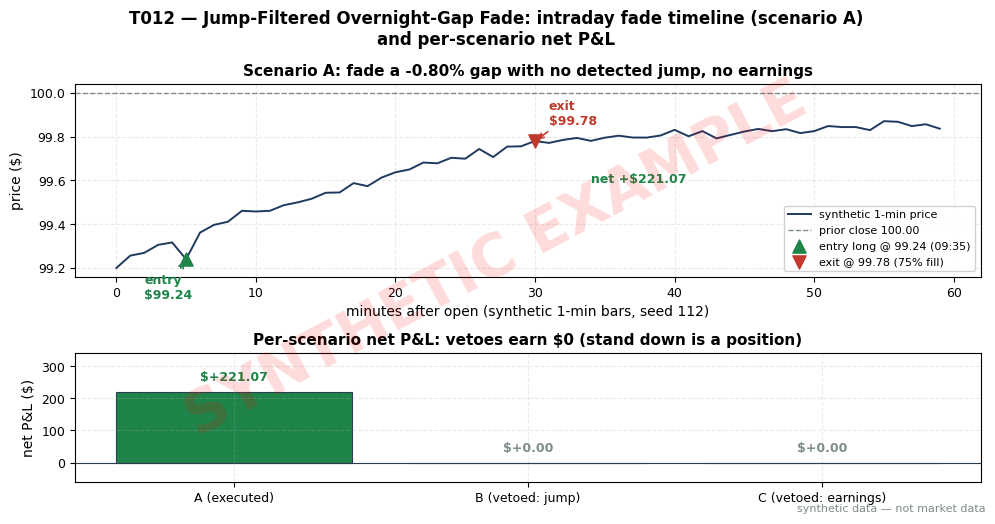

Recreate this plot in Python. (Note: this script raises an exception after producing the figure.)
import matplotlib
matplotlib.use("Agg")  # headless render on the Mac/VM
import matplotlib.pyplot as plt
import numpy as np

# ---- HOUSE STYLE (do not restyle) ----
plt.rcParams.update({
    "figure.figsize": (10, 5.2),
    "figure.dpi": 150,
    "savefig.dpi": 150,
    "font.family": "DejaVu Sans",
    "font.size": 10,
    "axes.titlesize": 13,
    "axes.titleweight": "bold",
    "axes.labelsize": 10,
    "axes.grid": True,
    "grid.alpha": 0.25,
    "grid.linestyle": "--",
    "xtick.labelsize": 9,
    "ytick.labelsize": 9,
    "legend.fontsize": 9,
    "legend.framealpha": 0.9,
})
PALETTE = {
    "price":   "#1f3a5f",  # dark navy — primary price/equity line
    "signal":  "#c0392b",  # red — signal / entries
    "signal2": "#8e44ad",  # purple — secondary signal
    "volume":  "#7f8c8d",  # grey — volume bars
    "band":    "#aed6f1",  # light blue — bands / fill
    "profit":  "#1e8449",  # green — profits / long
    "loss":    "#922b21",  # dark red — losses / short
    "zero":    "#2c3e50",  # baseline
}

# ---- SYNTHETIC DATA (seed 112; same numbers as T012.md T4) ----
# Scenario A: gap down -0.80% (prior close 100.00 -> open 99.20), ATR20 = 2.40,
# Lee-Mykland T(open) = 1.8 (no jump), S100 screen clean (no earnings, SUE +0.3).
# Long 568 shares, entry 09:35 at 99.24, exit 99.78 (75% fill toward 100.00).
# Scenarios B/C are vetoed by S037 (jump) and S100 (earnings) respectively.
rng = np.random.default_rng(112)

A = dict(label="A (executed)", prior=100.00, open=99.20, entry=99.24, entry_bar=5,
         exit=99.78, exit_bar=30, shares=568,
         comm=2 * (568 * 0.005 + 0.50), spread_impact=22.60,
         auction_slip=56.37)   # 10 bp RT opening-auction slippage
A["gross"] = (A["exit"] - A["entry"]) * A["shares"]
A["costs"] = A["comm"] + A["spread_impact"] + A["auction_slip"]
A["net"] = A["gross"] - A["costs"]
B = dict(label="B (vetoed: jump)", net=0.00)
C = dict(label="C (vetoed: earnings)", net=0.00)

# Synthetic 60-bar intraday path for scenario A, anchored to entry/exit prices.
n = 60
p = np.zeros(n)
for t in range(n):
    if t <= A["exit_bar"]:
        frac = t / A["exit_bar"]
        p[t] = A["open"] + (A["exit"] - A["open"]) * frac ** 0.75
    else:
        frac = (t - A["exit_bar"]) / (n - A["exit_bar"])
        p[t] = A["exit"] + (99.85 - A["exit"]) * min(frac * 1.2, 1.0)
p = p + rng.normal(0, 0.012, n)
p[A["entry_bar"]] = A["entry"]
p[A["exit_bar"]] = A["exit"]
p[0] = A["open"]

fig, (ax1, ax2) = plt.subplots(2, 1, figsize=(10, 5.2),
                               gridspec_kw={"height_ratios": [3, 2]})
fig.suptitle("T012 — Jump-Filtered Overnight-Gap Fade: intraday fade timeline (scenario A)\n"
             "and per-scenario net P&L", fontweight="bold")

# Panel 1: trade timeline with entry/exit price markers.
ax1.plot(np.arange(n), p, color=PALETTE["price"], lw=1.4, label="synthetic 1-min price")
ax1.axhline(A["prior"], color=PALETTE["volume"], ls="--", lw=1.0, label="prior close 100.00")
ax1.scatter([A["entry_bar"]], [A["entry"]], marker="^", s=90, color=PALETTE["profit"],
            zorder=5, label=f'entry long @ {A["entry"]:.2f} (09:35)')
ax1.scatter([A["exit_bar"]], [A["exit"]], marker="v", s=90, color=PALETTE["signal"],
            zorder=5, label=f'exit @ {A["exit"]:.2f} (75% fill)')
ax1.annotate(f'entry\n${A["entry"]:.2f}', xy=(A["entry_bar"], A["entry"]),
             xytext=(-30, -28), textcoords="offset points", fontsize=9,
             color=PALETTE["profit"], weight="bold",
             arrowprops=dict(arrowstyle="->", color=PALETTE["profit"], lw=1.2))
ax1.annotate(f'exit\n${A["exit"]:.2f}', xy=(A["exit_bar"], A["exit"]),
             xytext=(10, 12), textcoords="offset points", fontsize=9,
             color=PALETTE["signal"], weight="bold",
             arrowprops=dict(arrowstyle="->", color=PALETTE["signal"], lw=1.2))
ax1.annotate(f'net +${A["net"]:.2f}', xy=(A["exit_bar"], A["exit"]),
             xytext=(40, -30), textcoords="offset points", fontsize=9,
             color=PALETTE["profit"], weight="bold")
ax1.set_ylabel("price ($)")
ax1.set_xlabel("minutes after open (synthetic 1-min bars, seed 112)")
ax1.set_title("Scenario A: fade a -0.80% gap with no detected jump, no earnings", fontsize=11)
ax1.legend(loc="lower right", fontsize=8)

# Panel 2: per-scenario net P&L bars.
labels = [A["label"], B["label"], C["label"]]
vals = [A["net"], B["net"], C["net"]]
colors = [PALETTE["profit"], PALETTE["volume"], PALETTE["volume"]]
bars = ax2.bar(labels, vals, color=colors, edgecolor=PALETTE["zero"], lw=0.8)
ax2.axhline(0, color=PALETTE["zero"], lw=0.8)
ax2.set_ylabel("net P&L ($)")
ax2.set_title("Per-scenario net P&L: vetoes earn $0 (stand down is a position)", fontsize=11)
for b, v in zip(bars, vals):
    ax2.annotate(f"${v:+.2f}", xy=(b.get_x() + b.get_width() / 2, v),
                 xytext=(0, 8 if v >= 0 else -18), textcoords="offset points",
                 ha="center", fontsize=9, weight="bold",
                 color=PALETTE["profit"] if v > 0 else PALETTE["volume"])
ax2.set_ylim(-60, 340)

print("T012 scenario check (seed 112):")
print(f'  A: entry {A["entry"]:.2f} x{A["shares"]} exit {A["exit"]:.2f} '
      f'gross {A["gross"]:+.2f} comm {A["comm"]:.2f} spread/impact {A["spread_impact"]:.2f} '
      f'net {A["net"]:+.2f}')
print(f'  B: vetoed (jump) net {B["net"]:+.2f} | C: vetoed (earnings) net {C["net"]:+.2f}')

# ---- SYNTHETIC WATERMARK (mandatory) ----
fig = plt.gcf()
fig.text(0.5, 0.5, "SYNTHETIC EXAMPLE", fontsize=42, color="red", alpha=0.14,
         ha="center", va="center", rotation=28, weight="bold", zorder=10)
fig.text(0.99, 0.01, "synthetic data — not market data", fontsize=8, color="#7f8c8d",
         ha="right", va="bottom")
plt.tight_layout()
plt.savefig("images/T012_example.png", bbox_inches="tight")  # <-- use the chapter's ID
plt.close()
